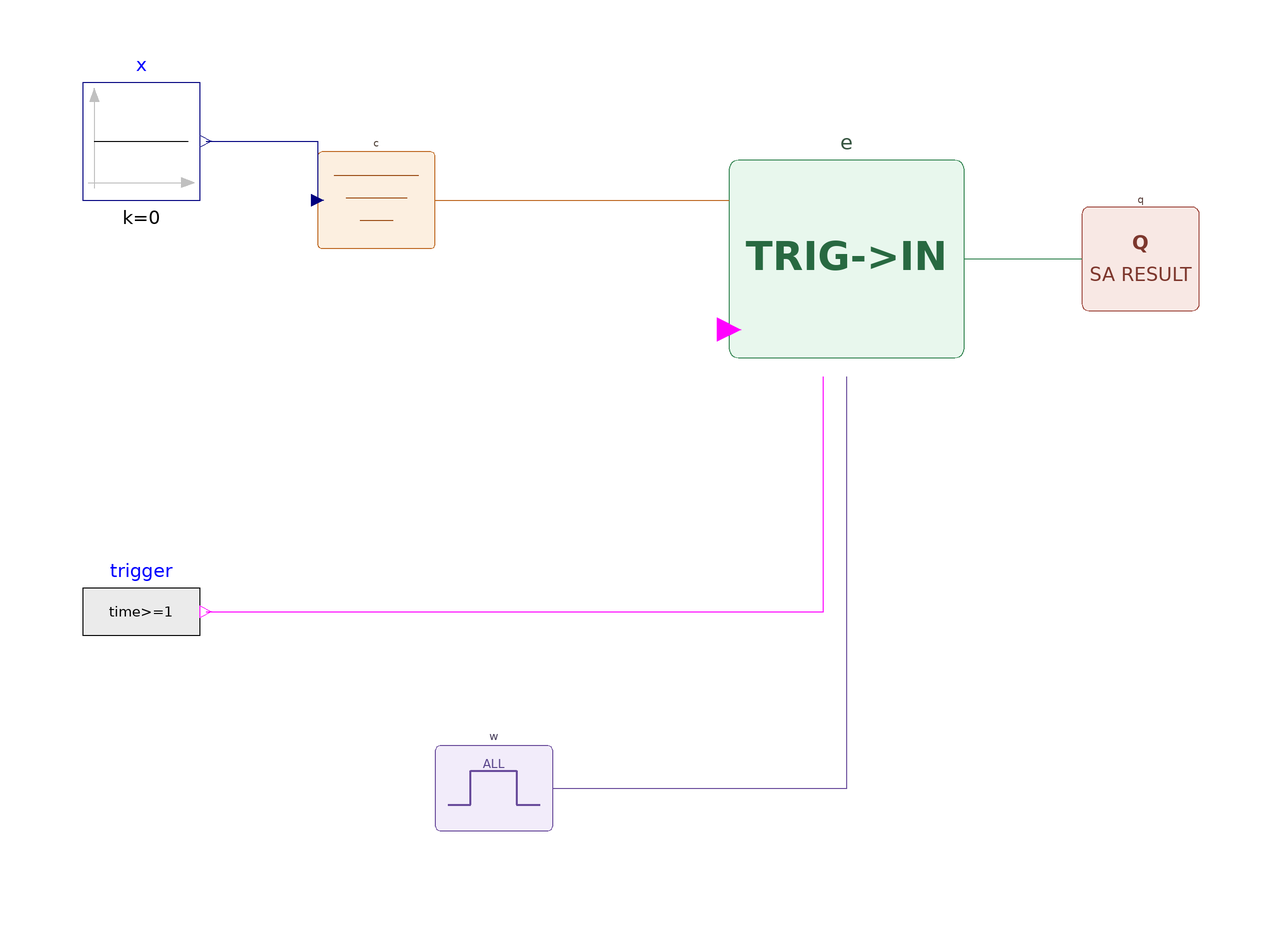

The component connection diagram of the Modelica model below, drawn from its own Placement and Line annotations.

model TriggeredResponseRejectsInvalidCriterion
    "An inside value under an invalid criterion configuration is not a response"
    Modelica.Blocks.Sources.Constant x(k=0)
      annotation(Placement(transformation(extent={{-100,40},{-80,60}})));
    Modelica.Blocks.Sources.BooleanExpression trigger(y=time>=1)
      annotation(Placement(transformation(extent={{-100,-40},{-80,-20}})));
    Criteria.GradedCriteria c(lower={-2,-1,-3},upper={2,1,3})
      annotation(Placement(transformation(extent={{-60,30},{-40,50}})));
    TimeWindows.Always w
      annotation(Placement(transformation(extent={{-40,-70},{-20,-50}})));
    Evaluation.TriggeredResponseWithin e(samplePeriod=0.01)
      annotation(Placement(transformation(extent={{10,10},{50,50}})));
    Results.SafetyResult q
      annotation(Placement(transformation(extent={{70,20},{90,40}})));
  equation
    connect(x.y,c.indicator)
      annotation(Line(points={{-79,50},{-60,50},{-60,40}},color={0,0,127}));
    connect(trigger.y,e.trigger)
      annotation(Line(points={{-79,-30},{26,-30},{26,10}},color={255,0,255}));
    connect(c.criteria,e.criteria)
      annotation(Line(points={{-40,40},{10,40}},color={190,105,35}));
    connect(w.window,e.window)
      annotation(Line(points={{-20,-60},{30,-60},{30,10}},color={105,75,155}));
    connect(e.evaluation,q.evaluation)
      annotation(Line(points={{50,30},{70,30}},color={55,135,85}));
    when terminal() then
      assert(q.result.state==BaseClasses.AssessmentState.Invalid and q.result.invalidReason==BaseClasses.InvalidReason.GradeNesting,"Invalid criterion configuration was not propagated");
      assert(e.evaluation.responseTime[1]<0 and q.result.responseTime[1]<0,"Response under an invalid criterion configuration was incorrectly latched");
    end when;
    annotation(
      Diagram(coordinateSystem(extent={{-120,-90},{110,80}})),
      experiment(StopTime=2,Interval=0.01));
  end TriggeredResponseRejectsInvalidCriterion;